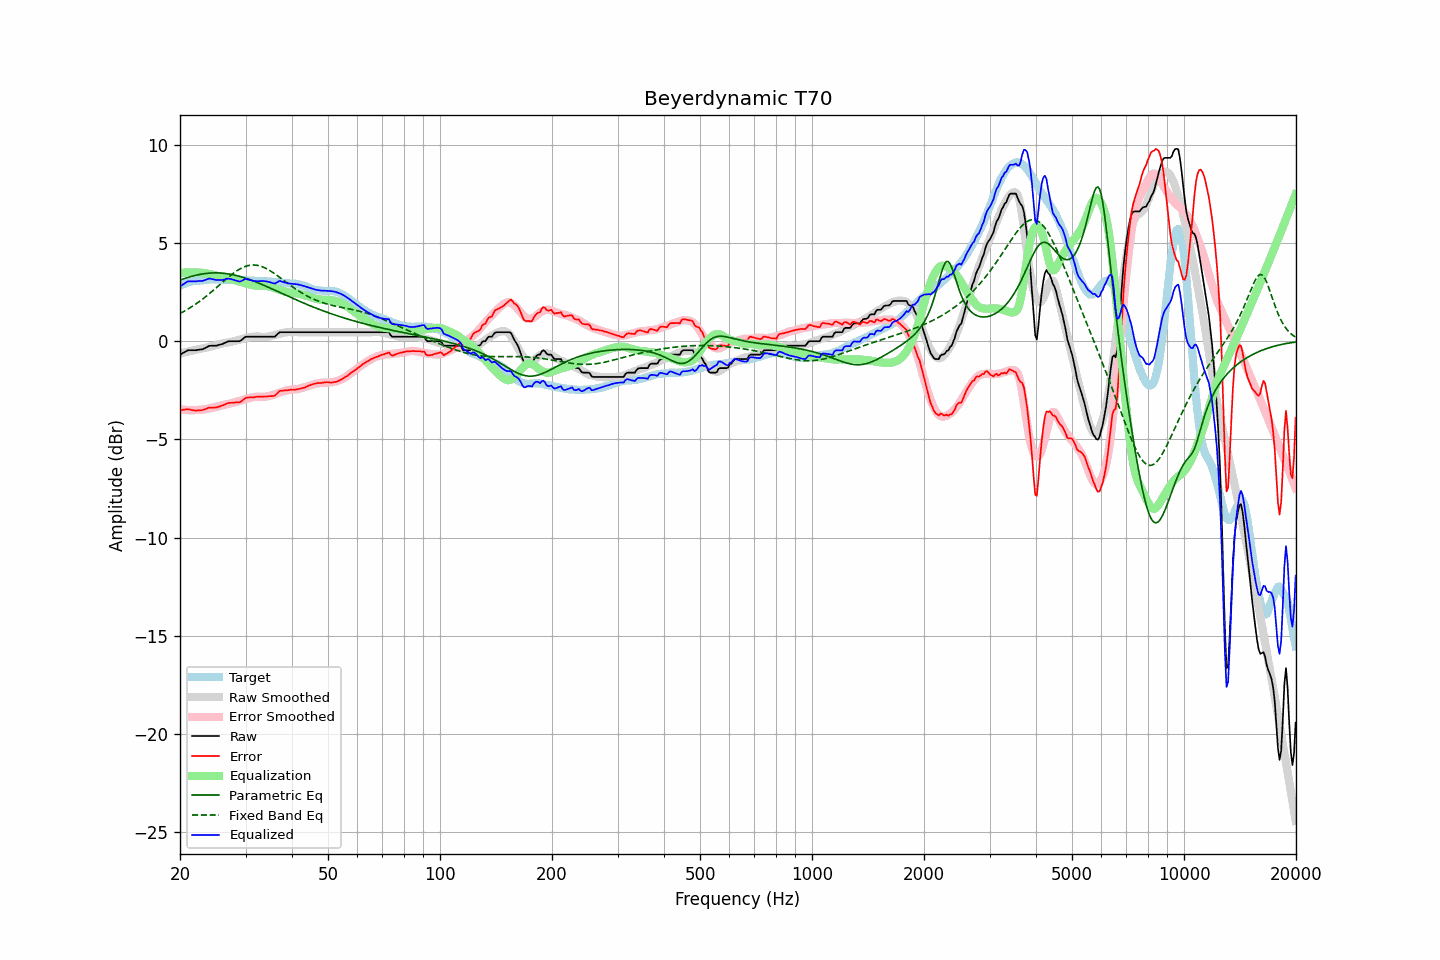

The data file committed next to this chart (first rows):
frequency, raw, error, smoothed, error_smoothed, equalization, parametric_eq, fixed_band_eq, equalized_raw, equalized_smoothed, target
20.00, -0.68, -3.51, -0.62, -3.47, 3.47, 3.11, 1.41, 2.79, 2.85, 2.83
20.20, -0.64, -3.51, -0.60, -3.48, 3.48, 3.14, 1.46, 2.84, 2.88, 2.87
20.40, -0.59, -3.49, -0.59, -3.49, 3.49, 3.17, 1.50, 2.90, 2.91, 2.90
20.61, -0.55, -3.48, -0.57, -3.50, 3.50, 3.20, 1.55, 2.95, 2.93, 2.93
20.81, -0.50, -3.47, -0.55, -3.50, 3.50, 3.23, 1.59, 3.00, 2.96, 2.97
21.02, -0.46, -3.47, -0.53, -3.51, 3.51, 3.25, 1.64, 3.05, 2.98, 3.01
21.23, -0.46, -3.48, -0.51, -3.51, 3.51, 3.28, 1.69, 3.05, 3.00, 3.02
21.44, -0.46, -3.50, -0.49, -3.51, 3.51, 3.30, 1.74, 3.05, 3.02, 3.04
21.66, -0.46, -3.52, -0.47, -3.51, 3.51, 3.32, 1.79, 3.05, 3.04, 3.06
21.87, -0.46, -3.53, -0.45, -3.51, 3.51, 3.34, 1.85, 3.05, 3.06, 3.07
22.09, -0.46, -3.54, -0.43, -3.51, 3.51, 3.36, 1.90, 3.05, 3.07, 3.08
22.31, -0.44, -3.52, -0.41, -3.50, 3.50, 3.38, 1.96, 3.06, 3.09, 3.08
22.54, -0.43, -3.52, -0.40, -3.50, 3.50, 3.40, 2.02, 3.06, 3.10, 3.09
22.76, -0.42, -3.52, -0.39, -3.49, 3.49, 3.41, 2.08, 3.07, 3.10, 3.10
22.99, -0.41, -3.51, -0.37, -3.48, 3.48, 3.43, 2.14, 3.07, 3.11, 3.10
23.22, -0.37, -3.48, -0.35, -3.47, 3.47, 3.44, 2.21, 3.10, 3.12, 3.11
23.45, -0.33, -3.45, -0.34, -3.46, 3.46, 3.45, 2.27, 3.13, 3.12, 3.12
23.69, -0.29, -3.42, -0.32, -3.45, 3.45, 3.46, 2.34, 3.16, 3.13, 3.13
23.92, -0.24, -3.38, -0.30, -3.43, 3.43, 3.47, 2.40, 3.19, 3.13, 3.14
24.16, -0.23, -3.38, -0.28, -3.41, 3.41, 3.47, 2.47, 3.18, 3.14, 3.15
24.40, -0.23, -3.39, -0.25, -3.39, 3.39, 3.48, 2.54, 3.16, 3.14, 3.16
24.65, -0.23, -3.38, -0.23, -3.37, 3.37, 3.48, 2.61, 3.14, 3.14, 3.15
24.89, -0.23, -3.38, -0.21, -3.35, 3.35, 3.48, 2.68, 3.12, 3.15, 3.15
25.14, -0.22, -3.37, -0.18, -3.33, 3.33, 3.48, 2.75, 3.11, 3.15, 3.15
25.39, -0.19, -3.34, -0.16, -3.31, 3.31, 3.48, 2.83, 3.12, 3.15, 3.15
25.65, -0.17, -3.32, -0.14, -3.29, 3.29, 3.47, 2.90, 3.12, 3.15, 3.15
25.91, -0.15, -3.28, -0.12, -3.27, 3.27, 3.47, 2.97, 3.12, 3.15, 3.13
26.16, -0.12, -3.26, -0.11, -3.25, 3.25, 3.46, 3.04, 3.13, 3.14, 3.14
26.43, -0.08, -3.22, -0.09, -3.23, 3.23, 3.45, 3.11, 3.15, 3.14, 3.14
26.69, -0.04, -3.18, -0.08, -3.22, 3.22, 3.44, 3.18, 3.18, 3.14, 3.14
26.96, -0.01, -3.15, -0.07, -3.20, 3.20, 3.43, 3.25, 3.19, 3.13, 3.14
27.23, -0.00, -3.14, -0.05, -3.18, 3.18, 3.42, 3.32, 3.18, 3.13, 3.14
27.50, 0.00, -3.14, -0.03, -3.16, 3.16, 3.40, 3.39, 3.16, 3.13, 3.14
27.77, 0.00, -3.13, -0.01, -3.13, 3.13, 3.39, 3.45, 3.13, 3.13, 3.13
28.05, 0.00, -3.13, 0.02, -3.11, 3.11, 3.37, 3.51, 3.11, 3.13, 3.13
28.33, 0.00, -3.11, 0.04, -3.09, 3.09, 3.35, 3.57, 3.09, 3.12, 3.11
28.62, 0.00, -3.12, 0.06, -3.06, 3.06, 3.33, 3.62, 3.06, 3.12, 3.12
28.90, 0.00, -3.12, 0.08, -3.04, 3.04, 3.30, 3.67, 3.04, 3.12, 3.12
29.19, 0.04, -3.07, 0.10, -3.02, 3.02, 3.28, 3.71, 3.06, 3.12, 3.11
29.48, 0.11, -3.01, 0.12, -2.99, 2.99, 3.26, 3.75, 3.10, 3.11, 3.12
29.78, 0.18, -2.94, 0.14, -2.97, 2.97, 3.23, 3.79, 3.15, 3.11, 3.12
30.08, 0.23, -2.89, 0.16, -2.95, 2.95, 3.20, 3.82, 3.17, 3.10, 3.12
30.38, 0.23, -2.87, 0.18, -2.92, 2.92, 3.18, 3.84, 3.15, 3.10, 3.10
30.68, 0.23, -2.87, 0.20, -2.90, 2.90, 3.15, 3.86, 3.13, 3.09, 3.10
30.99, 0.23, -2.86, 0.21, -2.88, 2.88, 3.12, 3.88, 3.11, 3.09, 3.09
31.30, 0.23, -2.86, 0.23, -2.86, 2.86, 3.09, 3.88, 3.09, 3.09, 3.09
31.61, 0.23, -2.86, 0.24, -2.84, 2.84, 3.06, 3.88, 3.07, 3.08, 3.09
31.93, 0.23, -2.84, 0.24, -2.83, 2.83, 3.02, 3.88, 3.06, 3.08, 3.07
32.24, 0.23, -2.83, 0.25, -2.82, 2.82, 2.99, 3.87, 3.05, 3.07, 3.06
32.57, 0.23, -2.83, 0.24, -2.83, 2.83, 2.96, 3.85, 3.06, 3.06, 3.06
32.89, 0.23, -2.83, 0.23, -2.83, 2.83, 2.92, 3.83, 3.06, 3.06, 3.06
33.22, 0.23, -2.83, 0.22, -2.84, 2.84, 2.89, 3.80, 3.07, 3.05, 3.06
33.55, 0.23, -2.82, 0.21, -2.84, 2.84, 2.85, 3.77, 3.07, 3.05, 3.05
33.89, 0.23, -2.82, 0.22, -2.83, 2.83, 2.82, 3.73, 3.06, 3.04, 3.05
34.23, 0.23, -2.82, 0.23, -2.81, 2.81, 2.78, 3.69, 3.04, 3.04, 3.05
34.57, 0.23, -2.81, 0.24, -2.80, 2.80, 2.75, 3.64, 3.03, 3.03, 3.04
34.92, 0.23, -2.80, 0.25, -2.78, 2.78, 2.71, 3.59, 3.01, 3.03, 3.03
35.27, 0.23, -2.80, 0.27, -2.75, 2.75, 2.67, 3.54, 2.98, 3.02, 3.03
35.62, 0.23, -2.79, 0.29, -2.73, 2.73, 2.64, 3.49, 2.96, 3.02, 3.02
35.97, 0.23, -2.78, 0.31, -2.70, 2.70, 2.60, 3.43, 2.93, 3.01, 3.01
... 635 more rows
